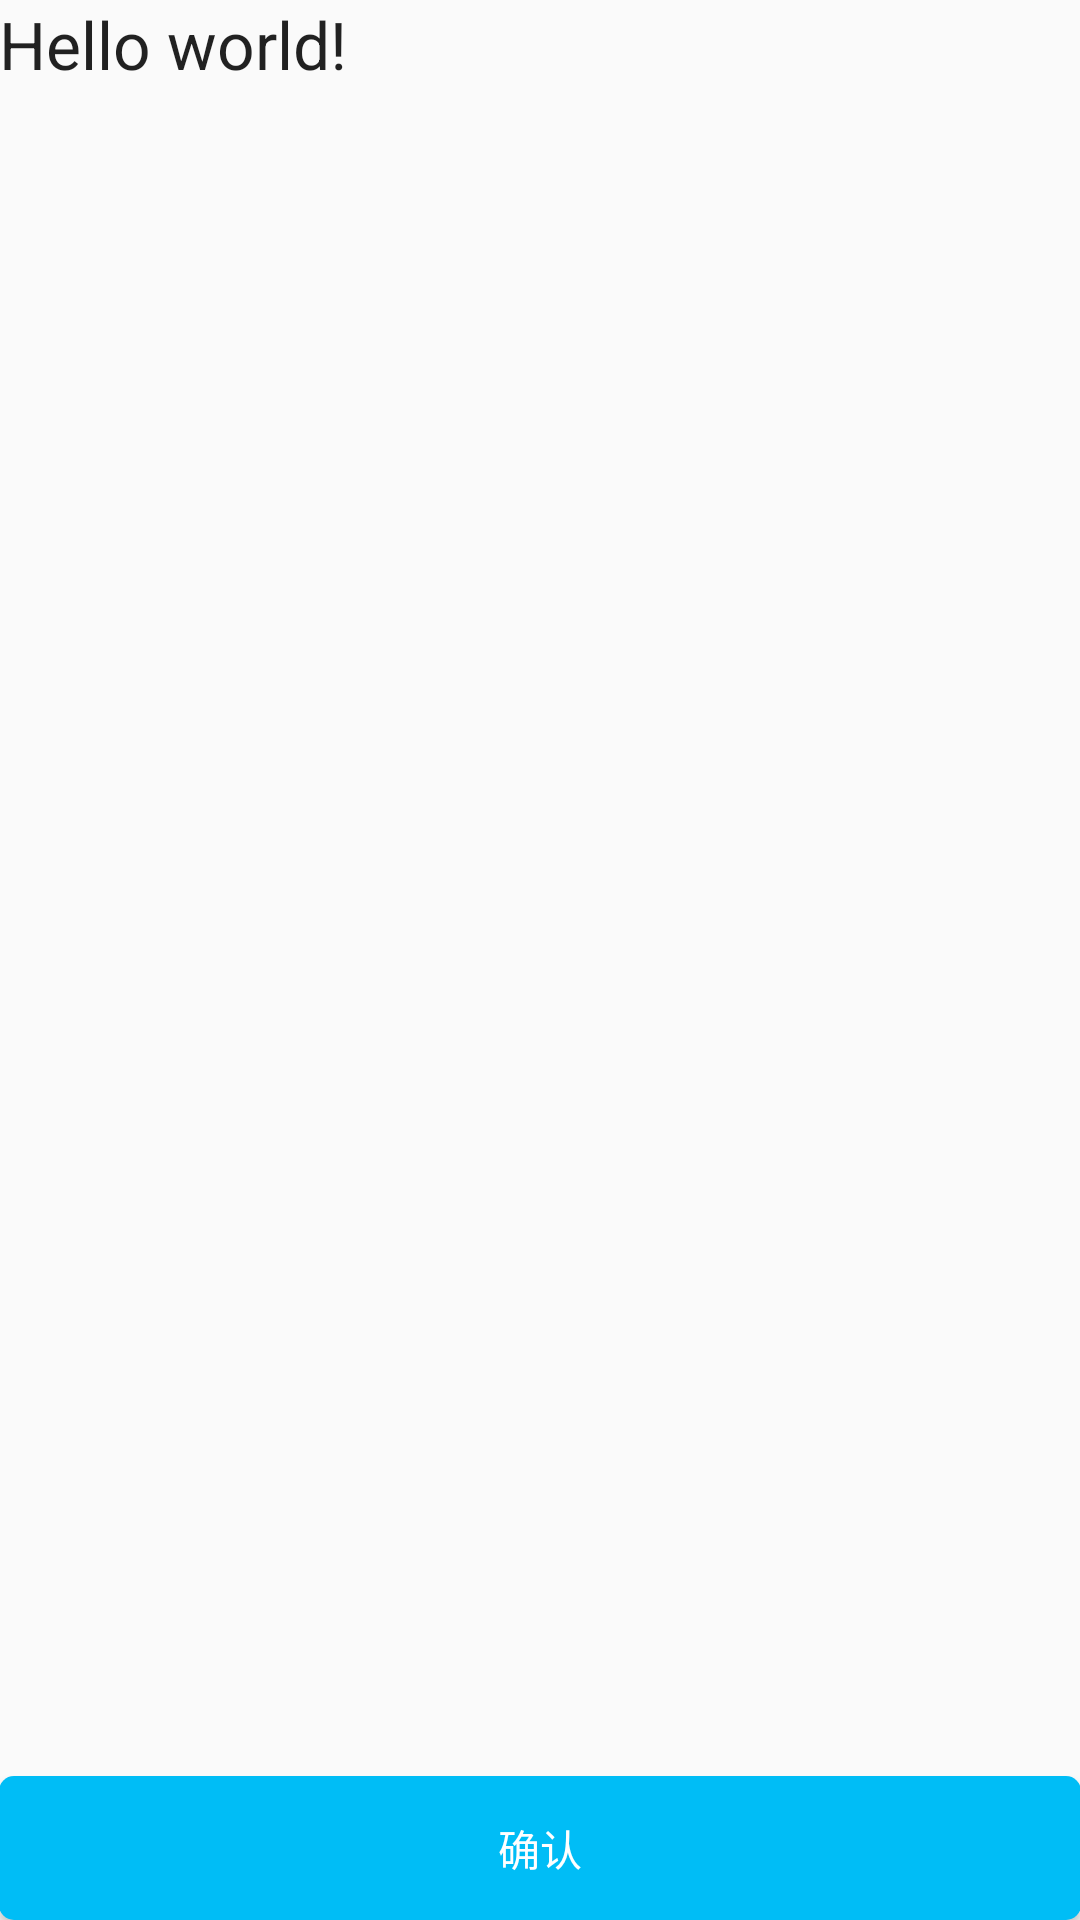

This screen was rendered from an Android layout file. Write that file and the resources it references.
<!-- AndroidManifest.xml: application theme AppTheme -->
<!-- res/layout/activity_play_memo.xml -->
<RelativeLayout xmlns:android="http://schemas.android.com/apk/res/android"
    xmlns:tools="http://schemas.android.com/tools" android:layout_width="match_parent"
    android:layout_height="match_parent" android:paddingLeft="@dimen/activity_horizontal_margin"
    android:paddingRight="@dimen/activity_horizontal_margin"
    android:paddingTop="@dimen/activity_vertical_margin"
    android:paddingBottom="@dimen/activity_vertical_margin"
    tools:context="com.example.administrator.testassistant.PlayMemo"
    >

    <TextView android:text="@string/hello_world" android:layout_width="wrap_content"
        android:layout_height="wrap_content"
        android:id="@+id/playContentTextView"
        android:gravity="center"
        android:textAppearance="?android:textAppearanceLarge"
        android:layout_weight="1"
        />
    <Button
        android:layout_width="fill_parent"
        android:layout_height="wrap_content"
        android:gravity="center"
        android:id="@+id/closeMemo"
        android:text="确认"
        android:layout_alignParentBottom="true"
        android:layout_alignParentLeft="true"
        android:layout_alignParentStart="true"
        android:background="@drawable/button_selector"
        android:textColor="#ffffff"
        />

</RelativeLayout>
<!-- resources referenced by this layout -->
<resources>
  <dimen name="activity_horizontal_margin">64dp</dimen>
  <!-- drawable button_selector (drawable-hdpi) -->
  <?xml version="1.0" encoding="utf-8"?>
  
  <selector xmlns:android="http://schemas.android.com/apk/res/android">
      <item android:drawable="@drawable/button_normal_shape" android:state_pressed="false"/>
      <item android:drawable="@drawable/button_pressed_shape" android:state_pressed="true"/>
  </selector>
  <string name="hello_world">Hello world!</string>
  <!-- drawable button_normal_shape (drawable) -->
  <?xml version="1.0" encoding="utf-8"?>
  
  <shape
      xmlns:android="http://schemas.android.com/apk/res/android"
      android:shape="rectangle">
      
      <solid android:color="#ff00bdf6" />
      
      
      <corners android:radius="5dip" />
  
      
      <padding
          android:left="10dp"
  
          android:right="10dp"
  
          />
  </shape>
  <!-- drawable button_pressed_shape (drawable) -->
  <?xml version="1.0" encoding="utf-8"?>
  
  <shape
      xmlns:android="http://schemas.android.com/apk/res/android"
      android:shape="rectangle">
      
      <solid android:color="#ff0084bc" />
      
      
      <corners android:radius="5dip" />
  
      
      <padding
          android:left="10dp"
  
          android:right="10dp"
  
          />
  </shape>
  <style name="PopupMenu.Example" parent="@style/Widget.AppCompat.Light.PopupMenu">
          <item name="android:popupBackground">@drawable/menu_dropdown_panel_example</item>
      </style>
  <style name="DropDownListView.Example" parent="@style/Widget.AppCompat.Light.ListView.DropDown">
          <item name="android:listSelector">@drawable/selectable_background_example</item>
      </style>
  <style name="ActionBarTabStyle.Example" parent="@style/Widget.AppCompat.Light.ActionBar.TabView">
          <item name="android:background">@drawable/tab_indicator_ab_example</item>
      </style>
  <style name="DropDownNav.Example" parent="@style/Widget.AppCompat.Light.Spinner.DropDown.ActionBar">
          <item name="android:background">@drawable/spinner_background_ab_example</item>
          <item name="android:popupBackground">@drawable/menu_dropdown_panel_example</item>
          <item name="android:dropDownSelector">@drawable/selectable_background_example</item>
      </style>
  <style name="ActionBar.Solid.Example" parent="@style/Widget.AppCompat.Light.ActionBar.Solid">
          <item name="background">@drawable/ab_solid_example</item>
          <item name="backgroundStacked">@drawable/ab_stacked_solid_example</item>
          <item name="backgroundSplit">@drawable/ab_bottom_solid_example</item>
          <item name="progressBarStyle">@style/ProgressBar.Example</item>
          <item name="titleTextStyle">@style/MyTitleStyle</item>
  
      </style>
  <style name="ActionButton.CloseMode.Example" parent="@style/Widget.AppCompat.Light.ActionButton.CloseMode">
          <item name="android:background">@drawable/btn_cab_done_example</item>
      </style>
  <style name="MySubTitleStyle" parent="@android:style/TextAppearance.Holo.Widget.ActionBar.Menu">
          <item name="android:textSize">16dp</item>
          <item name="android:textColor">#ffffffff</item>
      </style>
  <style name="ProgressBar.Example" parent="@style/Widget.AppCompat.ProgressBar.Horizontal">
          <item name="android:progressDrawable">@drawable/progress_horizontal_example</item>
      </style>
  <style name="MyTitleStyle" parent="@android:style/TextAppearance.Holo.Widget.ActionBar.Title.Inverse">
          <item name="android:textSize">20dp</item>
          <item name="android:textColor">#ffffffff</item>
      </style>
</resources>
